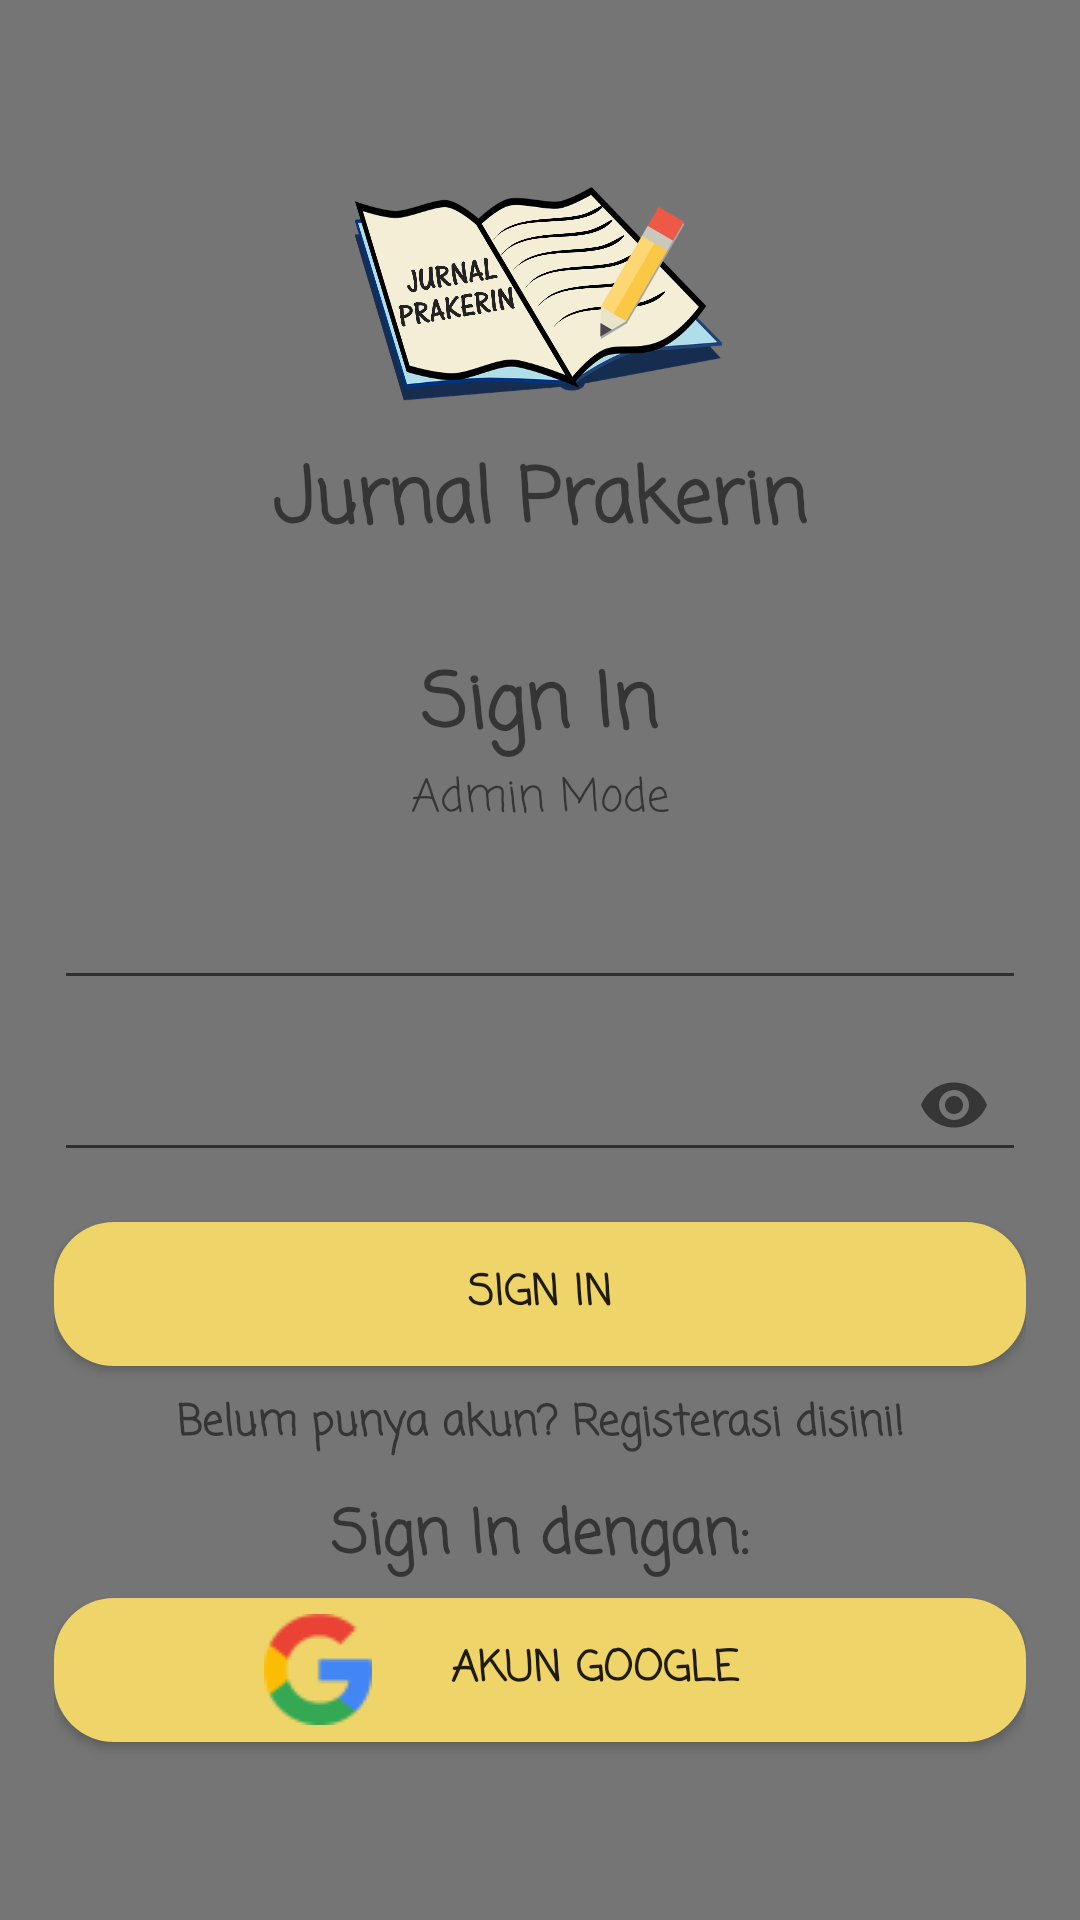

Reconstruct the res/layout file that produces this screen, plus the resources it refers to.
<!-- AndroidManifest.xml: application theme AppTheme -->
<!-- res/layout/login_activity.xml -->
<?xml version="1.0" encoding="utf-8"?>
<LinearLayout xmlns:android="http://schemas.android.com/apk/res/android"
    xmlns:tools="http://schemas.android.com/tools"
    android:layout_width="match_parent"
    android:layout_height="match_parent"
    xmlns:app="http://schemas.android.com/apk/res-auto"
    android:background="@color/background1"
    android:gravity="center_horizontal"
    android:orientation="vertical"
    android:padding="18dp"
    tools:context=".LoginActivity">

    <ImageView
        android:id="@+id/iv_title"
        android:layout_width="wrap_content"
        android:layout_height="100dp"
        android:layout_marginTop="30dp"
        android:src="@drawable/title" />

    <TextView
        android:id="@+id/tv_title"
        android:layout_width="wrap_content"
        android:layout_height="wrap_content"
        android:fontFamily="casual"
        android:text="@string/app_name"
        android:textColor="@color/text2"
        android:textSize="25dp"
        android:textStyle="bold" />

    <TextView
        android:id="@+id/tv_signin"
        android:layout_width="wrap_content"
        android:layout_height="wrap_content"
        android:layout_marginTop="30dp"
        android:fontFamily="casual"
        android:text="Sign In"
        android:textColor="@color/text2"
        android:textSize="25dp"
        android:textStyle="bold" />

    <TextView
        android:id="@+id/tvadminverregist"
        android:layout_width="wrap_content"
        android:layout_height="wrap_content"
        android:fontFamily="casual"
        android:text="Admin Mode"
        android:textColor="@color/text2"
        android:textSize="15dp"/>

    <com.google.android.material.textfield.TextInputLayout
        android:layout_width="match_parent"
        android:layout_height="wrap_content"
        android:textColor="@color/text2"
        android:textColorHint="@color/text2">
        <EditText
            android:id="@+id/login_email"
            android:layout_width="match_parent"
            android:layout_height="wrap_content"
            android:fontFamily="casual"
            android:hint="Email"
            android:imeOptions="actionNext"
            android:inputType="textEmailAddress"
            android:maxLines="1"
            android:singleLine="true"
            android:textColor="@color/text2"
            android:textColorHint="@color/text2"
            android:textStyle="bold"/>
    </com.google.android.material.textfield.TextInputLayout>

    <com.google.android.material.textfield.TextInputLayout
        android:layout_width="match_parent"
        android:layout_height="wrap_content"
        android:textColor="@color/text2"
        android:textColorHint="@color/text2"
        app:passwordToggleEnabled="true">
        <EditText
            android:id="@+id/login_pw"
            android:layout_width="match_parent"
            android:layout_height="wrap_content"
            android:fontFamily="casual"
            android:hint="Password"
            android:imeOptions="actionNext"
            android:inputType="textPassword"
            android:maxLines="1"
            android:singleLine="true"
            android:textColor="@color/text2"
            android:textColorHint="@color/text2"
            android:textStyle="bold"
            android:layout_marginBottom="15dp"/>
    </com.google.android.material.textfield.TextInputLayout>

    <Button
        android:id="@+id/btnlogin"
        android:layout_width="match_parent"
        android:layout_height="wrap_content"
        android:background="@drawable/button_shape"
        android:fontFamily="casual"
        android:text="Sign In"
        android:textColor="@color/text1"
        android:textStyle="bold"/>

    <TextView
        android:id="@+id/tv_loginpage"
        android:layout_width="match_parent"
        android:layout_height="wrap_content"
        android:text="Belum punya akun? Registerasi disini!"
        android:textColor="@color/text2"
        android:textColorHint="@color/text2"
        android:textStyle="bold"
        android:fontFamily="casual"
        android:layout_marginTop="25px"
        android:gravity="center_horizontal" />

    <TextView
        android:id="@+id/tv_loginmethod"
        android:layout_width="match_parent"
        android:layout_height="wrap_content"
        android:text="Sign In dengan:"
        android:textColor="@color/text2"
        android:textColorHint="@color/text2"
        android:textStyle="bold"
        android:fontFamily="casual"
        android:layout_marginTop="35px"
        android:gravity="center_horizontal"
        android:textSize="20dp"/>

    <Button
        android:id="@+id/btngooglelogin"
        android:layout_width="match_parent"
        android:layout_height="wrap_content"
        android:layout_centerInParent="true"
        android:text="@string/google_sign_in"
        android:background="@drawable/button_shape"
        android:textColor="@color/text1"
        android:textStyle="bold"
        android:fontFamily="casual"
        android:layout_marginTop="5dp"
        android:drawableLeft="@drawable/google"
        android:paddingLeft="70dp"
        android:paddingRight="70dp"/>

    <ProgressBar
        android:id="@+id/progressbarLogin"
        style="?android:attr/progressBarStyle"
        android:layout_width="match_parent"
        android:layout_height="wrap_content"
        android:layout_marginTop="30dp"
        android:visibility="invisible"/>

</LinearLayout>
<!-- resources referenced by this layout -->
<resources>
  <color name="background1">#CD555555</color>
  <!-- drawable button_shape (drawable) -->
  <?xml version="1.0" encoding="UTF-8"?>
  <shape xmlns:android="http://schemas.android.com/apk/res/android"
      android:shape="rectangle">
  
      <solid android:color="#efd469"/>
  
      <corners
          android:bottomLeftRadius="20dp"
          android:topRightRadius="20dp"
          android:topLeftRadius="20dp"
          android:bottomRightRadius="20dp"/>
  </shape>
  <!-- drawable google: png bitmap (drawable, 4186 bytes) -->
  <!-- drawable title: png bitmap (drawable-v24, 352024 bytes) -->
  <string name="app_name">Jurnal Prakerin</string>
  <string name="google_sign_in">Akun Google</string>
  <style name="AppTheme" parent="Theme.AppCompat.Light.NoActionBar">
          
          <item name="colorPrimary">@color/abuabuprimary</item>
          <item name="colorPrimaryDark">@color/abuabuprimary</item>
          <item name="colorAccent">@color/colorAccent</item>
      </style>
  <color name="abuabuprimary">#343434</color>
  <color name="colorAccent">#03DAC5</color>
</resources>
